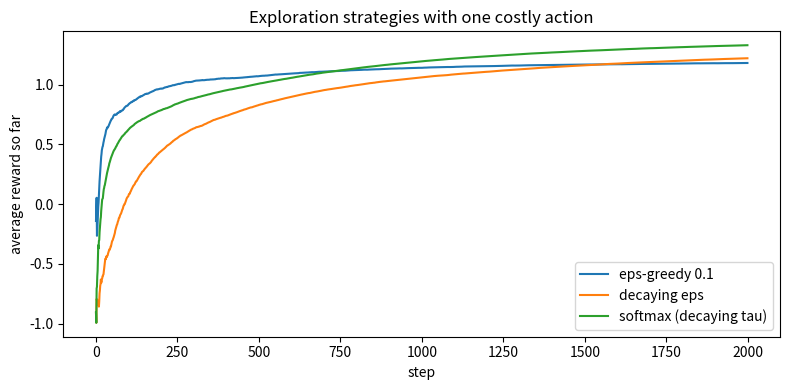

This figure's Python source:
"""Exploration strategies: action probabilities under epsilon-greedy and softmax, then a learning comparison."""
import numpy as np
import matplotlib.pyplot as plt

Q = np.array([5.0, 4.5, 1.0, -20.0])                 # estimated values of 4 actions
def eps_greedy_probs(Q, eps):
    p = np.full(len(Q), eps / len(Q)); p[np.argmax(Q)] += 1 - eps; return p
def softmax_probs(Q, tau):
    z = (Q - Q.max()) / tau                          # subtract max for numerical stability
    e = np.exp(z); return e / e.sum()

print("action values:      ", Q)
print("eps-greedy (0.2):   ", eps_greedy_probs(Q, .2).round(3), "<- the -20 action still gets 5%")
for tau in [10, 2, 0.5, 0.1]:
    print(f"softmax (tau={tau:<4}): ", softmax_probs(Q, tau).round(3))

# Learning comparison on a 10-armed bandit with one disastrous arm
rng_master = np.random.default_rng(0)
def run(strategy, T=2000, seed=0):
    rng = np.random.default_rng(seed)
    means = rng.normal(0, 1, 10); means[3] = -10           # one very costly action
    Qh, N, total = np.zeros(10), np.zeros(10), np.zeros(T)
    for t in range(T):
        if strategy == "eps-greedy 0.1":
            a = rng.integers(10) if rng.random() < .1 else int(np.argmax(Qh))
        elif strategy == "decaying eps":
            a = rng.integers(10) if rng.random() < max(.01, 1 / (1 + t / 50)) else int(np.argmax(Qh))
        else:
            tau = max(.05, 1.0 * .998 ** t)                 # temperature decays from 1.0
            a = rng.choice(10, p=softmax_probs(Qh, tau))
        r = rng.normal(means[a], 1)
        N[a] += 1; Qh[a] += (r - Qh[a]) / N[a]; total[t] = r
    return total.cumsum() / np.arange(1, T + 1), N[3]

plt.figure(figsize=(8, 4))
for s in ["eps-greedy 0.1", "decaying eps", "softmax (decaying tau)"]:
    res = [run(s, seed=k) for k in range(100)]
    curve = np.mean([r[0] for r in res], axis=0); bad = np.mean([r[1] for r in res])
    print(f"{s:<23} average reward {curve[-1]:.3f} | pulls of the disastrous arm: {bad:.0f}")
    plt.plot(curve, label=s)
plt.xlabel("step"); plt.ylabel("average reward so far"); plt.title("Exploration strategies with one costly action")
plt.legend(); plt.tight_layout(); plt.savefig("session-11_exploration.png", dpi=110); plt.show()
